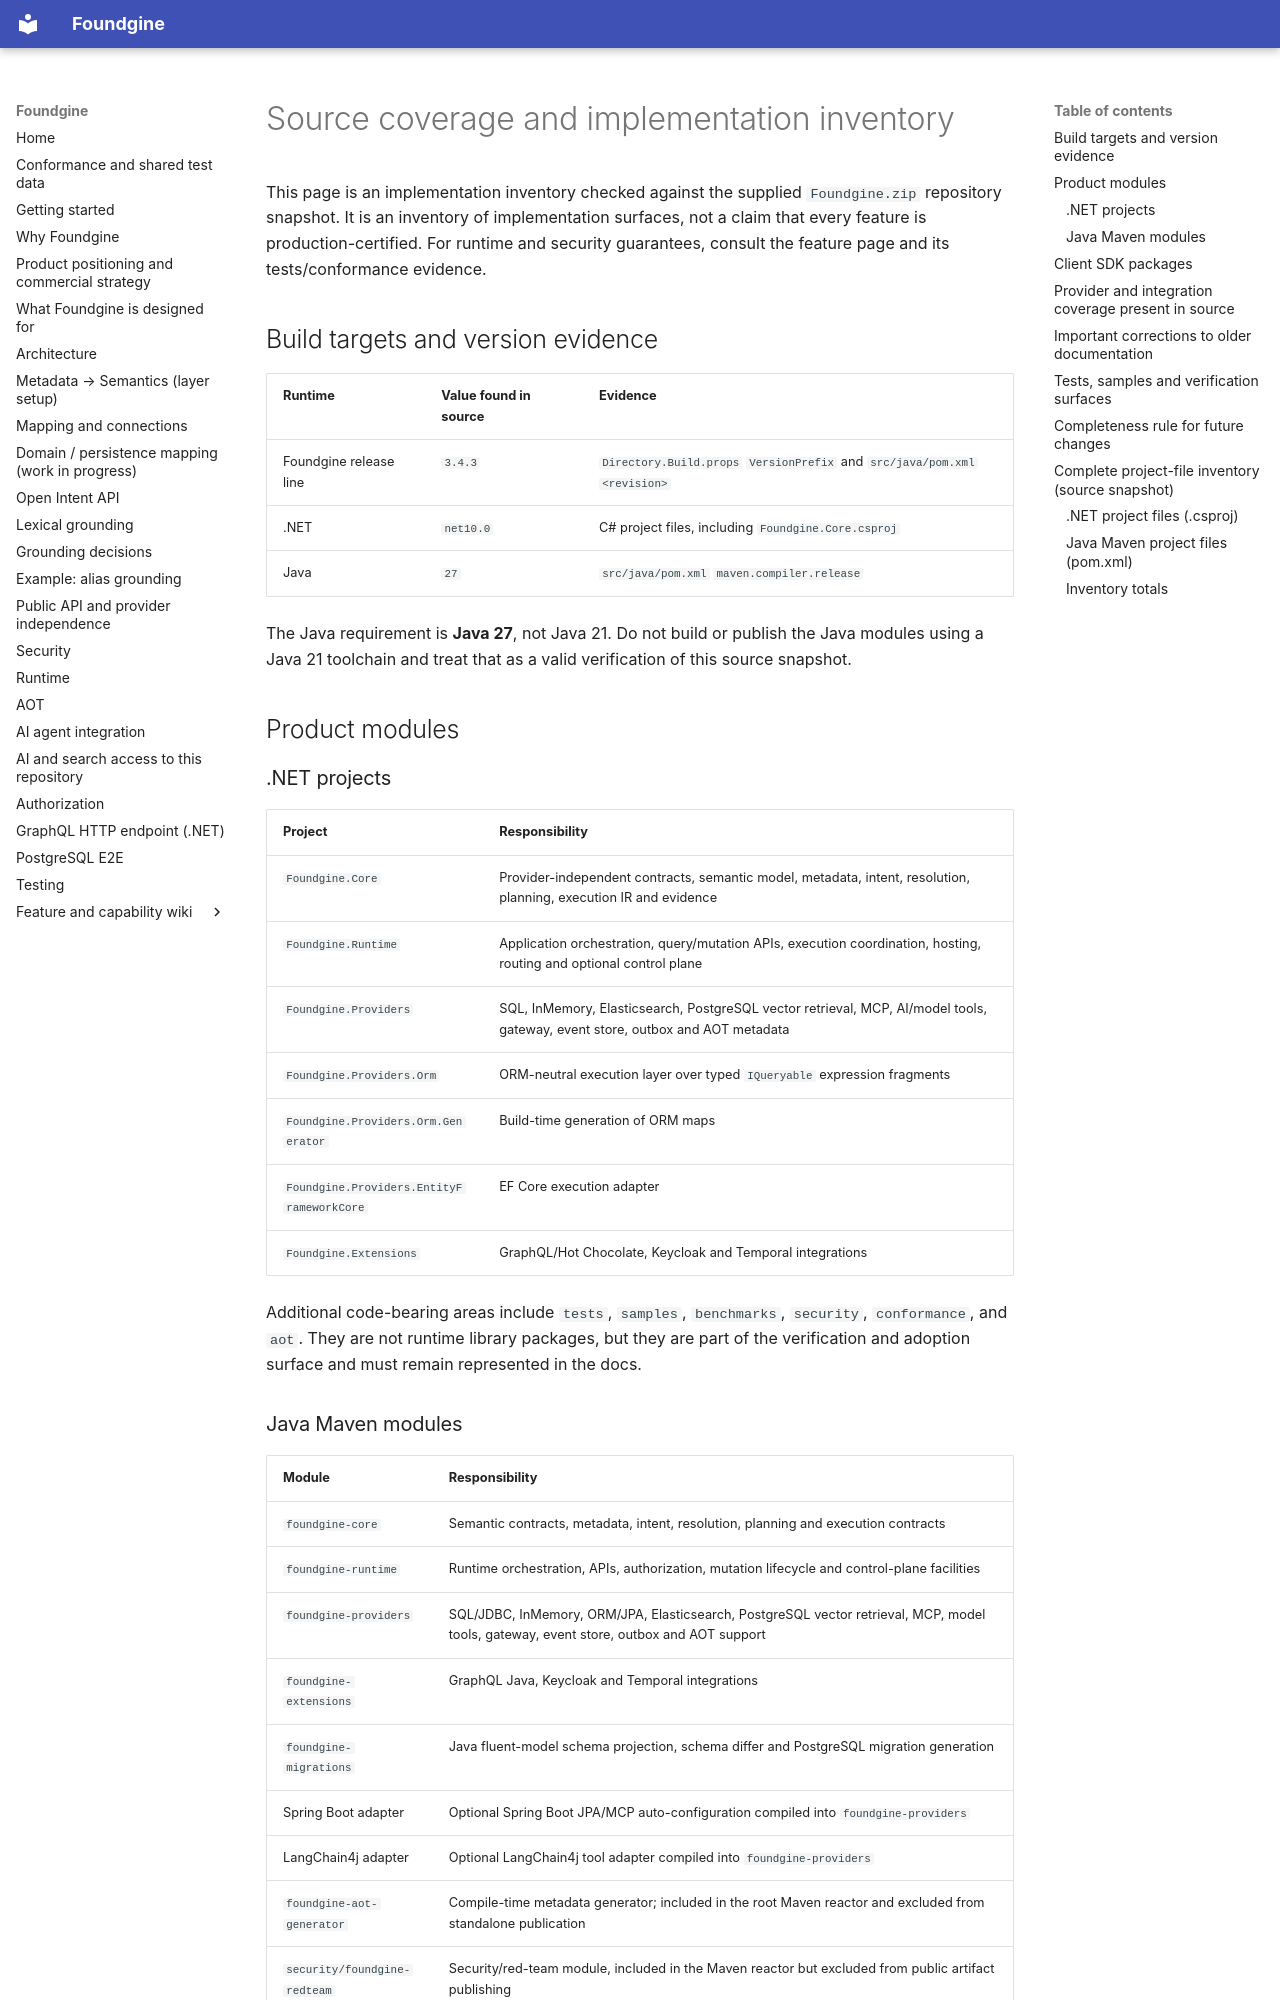

repository: Foundgine/Foundgine · page: SOURCE-COVERAGE/index.html · generator: mkdocs

# Source coverage and implementation inventory

This page is an implementation inventory checked against the supplied `Foundgine.zip` repository snapshot. It is an inventory of implementation surfaces, not a claim that every feature is production-certified. For runtime and security guarantees, consult the feature page and its tests/conformance evidence.

## Build targets and version evidence

| Runtime | Value found in source | Evidence |
|---|---|---|
| Foundgine release line | `3.4.3` | `Directory.Build.props` `VersionPrefix` and `src/java/pom.xml` `<revision>` |
| .NET | `net10.0` | C# project files, including `Foundgine.Core.csproj` |
| Java | `27` | `src/java/pom.xml` `maven.compiler.release` |

The Java requirement is **Java 27**, not Java 21. Do not build or publish the Java modules using a Java 21 toolchain and treat that as a valid verification of this source snapshot.

## Product modules

### .NET projects

| Project | Responsibility |
|---|---|
| `Foundgine.Core` | Provider-independent contracts, semantic model, metadata, intent, resolution, planning, execution IR and evidence |
| `Foundgine.Runtime` | Application orchestration, query/mutation APIs, execution coordination, hosting, routing and optional control plane |
| `Foundgine.Providers` | SQL, InMemory, Elasticsearch, PostgreSQL vector retrieval, MCP, AI/model tools, gateway, event store, outbox and AOT metadata |
| `Foundgine.Providers.Orm` | ORM-neutral execution layer over typed `IQueryable` expression fragments |
| `Foundgine.Providers.Orm.Generator` | Build-time generation of ORM maps |
| `Foundgine.Providers.EntityFrameworkCore` | EF Core execution adapter |
| `Foundgine.Extensions` | GraphQL/Hot Chocolate, Keycloak and Temporal integrations |

Additional code-bearing areas include `tests`, `samples`, `benchmarks`, `security`, `conformance`, and `aot`. They are not runtime library packages, but they are part of the verification and adoption surface and must remain represented in the docs.
